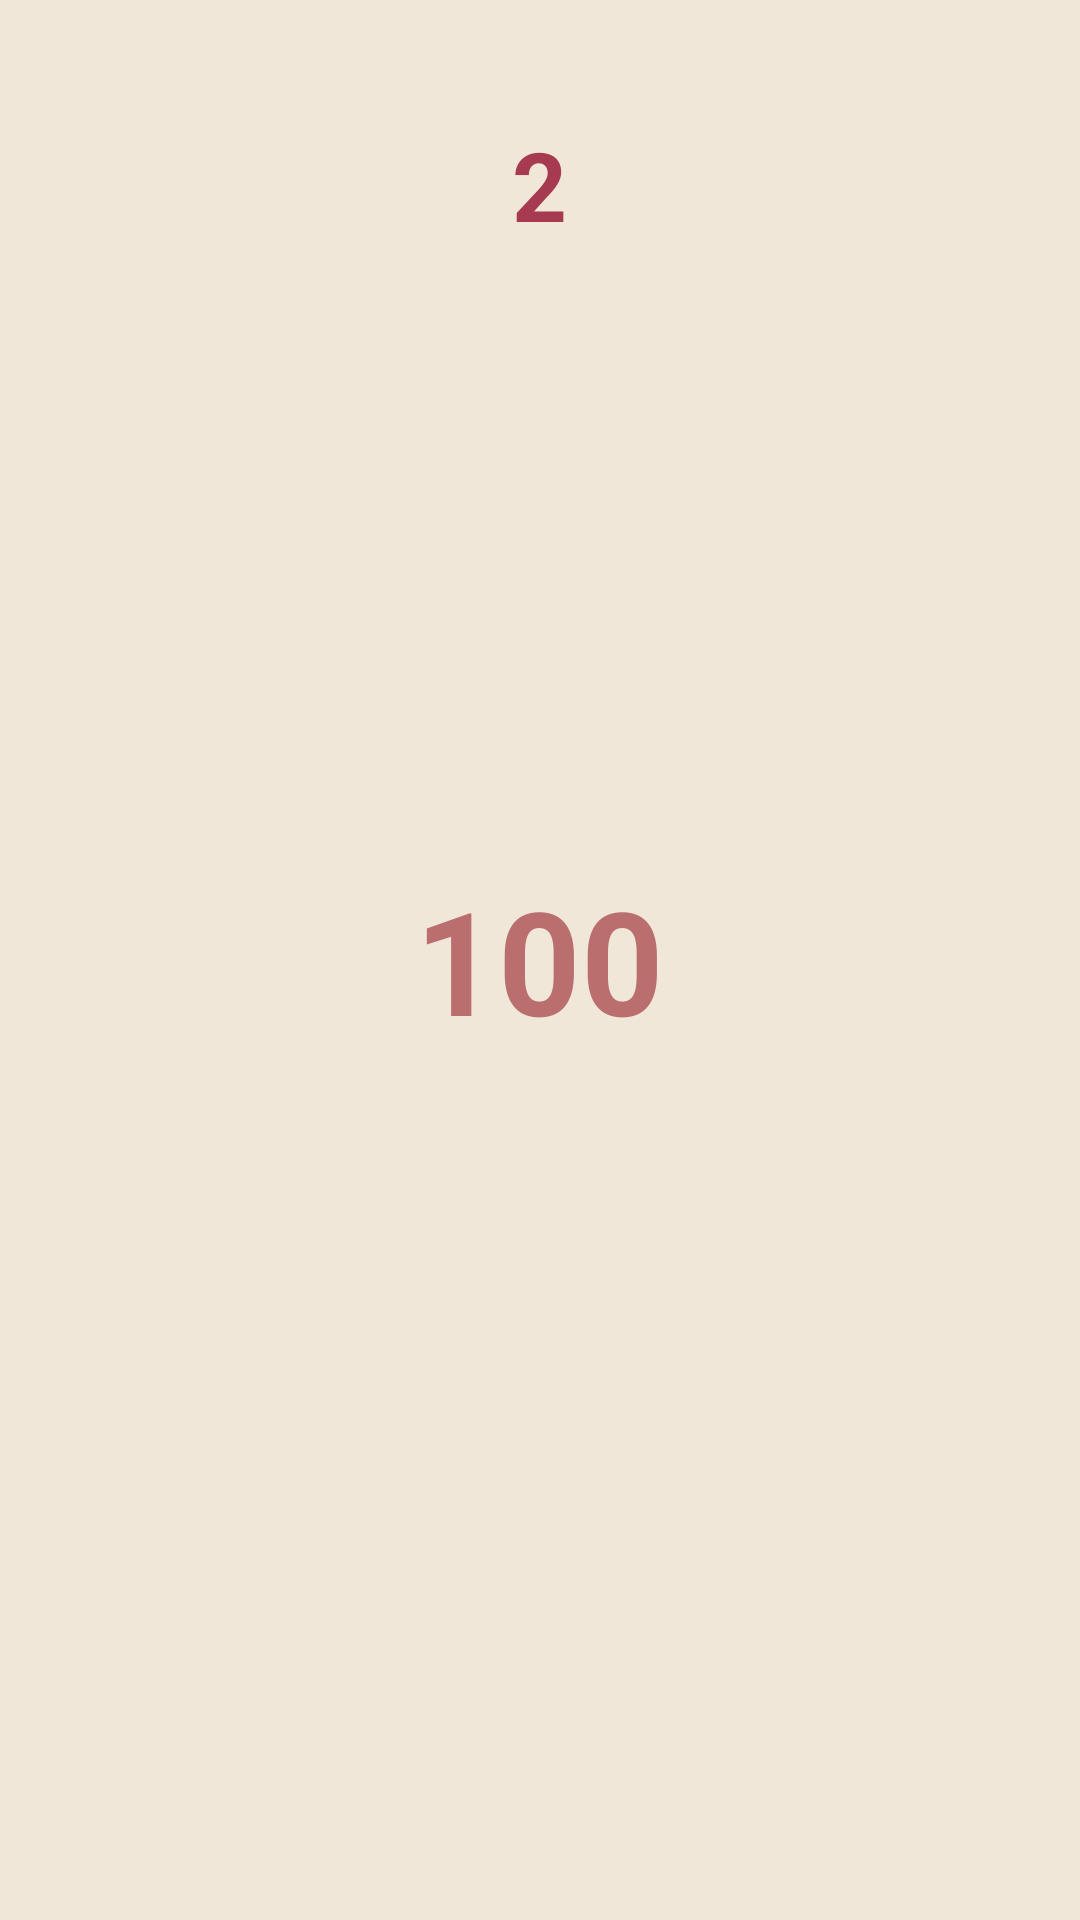

Android layout source for this screen:
<!-- AndroidManifest.xml: application theme Theme.Multijeux -->
<!-- res/layout/game_curve_tracking.xml -->
<?xml version="1.0" encoding="utf-8"?>
<FrameLayout xmlns:android="http://schemas.android.com/apk/res/android"
    xmlns:app="http://schemas.android.com/apk/res-auto"
    android:layout_width="match_parent"
    android:layout_height="match_parent"
    android:padding="16dp"
    android:background="@color/antique_white">

    <FrameLayout
        android:id="@+id/gameContainer"
        android:layout_width="match_parent"
        android:layout_height="match_parent" />

    <ImageButton
        android:id="@+id/btnBack"
        android:layout_width="64dp"
        android:layout_height="64dp"
        android:src="@drawable/ic_arrow_back"
        android:background="?android:attr/selectableItemBackground"
        android:layout_gravity="start|top"
        android:scaleType="fitCenter"
        app:tint="@color/amaranth_purple"
        android:layout_marginTop="16dp" />

    <TextView
        android:id="@+id/textBestScore"
        android:layout_width="wrap_content"
        android:layout_height="wrap_content"
        android:layout_gravity="end|top"
        android:text=""
        android:textColor="@color/amaranth_purple"
        android:textSize="32sp"
        android:textStyle="bold"
        android:gravity="center"
        android:elevation="10dp"
        android:layout_marginTop="24dp"
        android:layout_marginRight="16dp"/>

    <TextView
        android:id="@+id/textLevel"
        android:layout_width="wrap_content"
        android:layout_height="wrap_content"
        android:layout_marginTop="24dp"
        android:layout_gravity="center_horizontal"
        android:text="2"
        android:textColor="@color/amaranth_purple"
        android:textSize="32sp"
        android:textStyle="bold"
        android:gravity="center"
        android:elevation="10dp"
        android:layout_marginBottom="16dp"/>
    
    <LinearLayout
        android:layout_width="match_parent"
        android:layout_height="match_parent"
        android:orientation="vertical"
        android:gravity="center">

        <TextView
            android:id="@+id/textScore"
            android:layout_width="wrap_content"
            android:layout_height="wrap_content"
            android:layout_gravity="center_horizontal"
            android:text="100"
            android:textColor="@color/old_rose"
            android:textSize="48sp"
            android:textStyle="bold"
            android:gravity="center"
            android:elevation="10dp" />
    </LinearLayout>

    <LinearLayout
        android:layout_width="match_parent"
        android:layout_height="match_parent"
        android:orientation="vertical"
        android:gravity="bottom">

        <ImageButton
            android:id="@+id/btnReplay"
            android:layout_width="128dp"
            android:layout_height="128dp"
            android:src="@drawable/ic_replay"
            android:background="?android:attr/selectableItemBackground"
            android:scaleType="fitCenter"
            app:tint="@color/amaranth_purple"
            android:layout_gravity="center_horizontal"
            android:layout_marginBottom="16dp"
            android:enabled="false"
            android:visibility="gone" />
    </LinearLayout>

</FrameLayout>
<!-- resources referenced by this layout -->
<resources>
  <color name="amaranth_purple">#A63A50</color>
  <color name="antique_white">#F0E7D8</color>
  <color name="old_rose">#BA6E6E</color>
  <!-- drawable ic_replay (drawable) -->
  <?xml version="1.0" encoding="utf-8"?>
  <vector xmlns:android="http://schemas.android.com/apk/res/android"
      android:width="24dp"
      android:height="24dp"
      android:viewportWidth="960"
      android:viewportHeight="960"
      android:tint="?attr/colorControlNormal">
      <path
          android:fillColor="@android:color/white"
          android:pathData="M480,880Q405,880 339.5,851.5Q274,823 225.5,774.5Q177,726 148.5,660.5Q120,595 120,520L200,520Q200,637 281.5,718.5Q363,800 480,800Q597,800 678.5,718.5Q760,637 760,520Q760,403 678.5,321.5Q597,240 480,240L474,240L536,302L480,360L320,200L480,40L536,98L474,160L480,160Q555,160 620.5,188.5Q686,217 734.5,265.5Q783,314 811.5,379.5Q840,445 840,520Q840,595 811.5,660.5Q783,726 734.5,774.5Q686,823 620.5,851.5Q555,880 480,880Z"/>
  </vector>
  <style name="Theme.Multijeux" parent="Base.Theme.Multijeux" />
  <style name="Base.Theme.Multijeux" parent="Theme.Material3.DayNight.NoActionBar">
          
          
      </style>
</resources>
